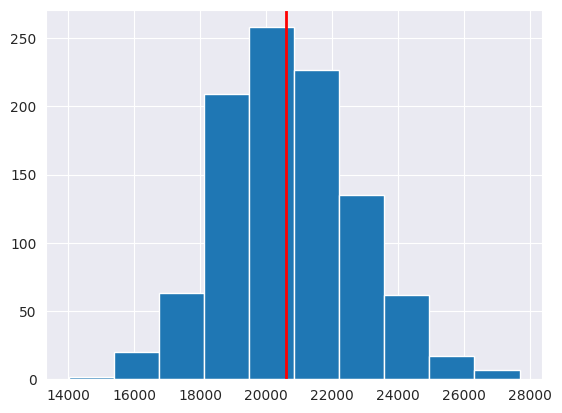

Python code for this plot:
"""CE2_Codes, 12/23/16, Sajad Azami"""
import math

import numpy as np
import seaborn as sns
import matplotlib.pyplot as plt

__author__ = 'sajjadaazami@gmail.com (Sajad Azami)'
sns.set_style("darkgrid")


# Simulation of bootsrap sampling
def bootstrap(samples):
    return np.random.choice(samples, len(samples))


def standard_error(bootstrapped_samples):
    count = 0
    for i in range(0, len(bootstrapped_samples)):
        count += bootstrapped_samples[i]
    mean = count / len(bootstrapped_samples)
    variance = 0
    for i in range(0, len(bootstrapped_samples)):
        variance += (bootstrapped_samples[i] - mean) ** 2
    variance /= len(bootstrapped_samples)
    se = math.sqrt(variance)
    return se, mean


def simulate():
    # Generating 100 N(10,1)
    Xi = []
    for i in range(0, 100):
        temp = np.random.normal(loc=10, scale=1)
        Xi.append(temp)
    # Computing a 95% normal CI for miu
    bootstrapped_samples = []
    theta_star = []
    for i in range(0, 1000):
        temp = bootstrap(Xi)
        theta_star.append(math.exp(1 / len(temp) * sum(temp)))
        bootstrapped_samples.extend(temp)
    se, mean = standard_error(theta_star)
    normal_CI = (mean - 1.96 * se, mean + 1.96 * se)
    print('Normal Confidence Interval:', normal_CI)
    plt.hist(theta_star)
    plt.axvline(x=math.exp(1 / len(Xi) * sum(Xi)), ymin=0, ymax=300, linewidth=2, color='red')
    plt.show()


def main():
    simulate()


if __name__ == '__main__':
    main()
